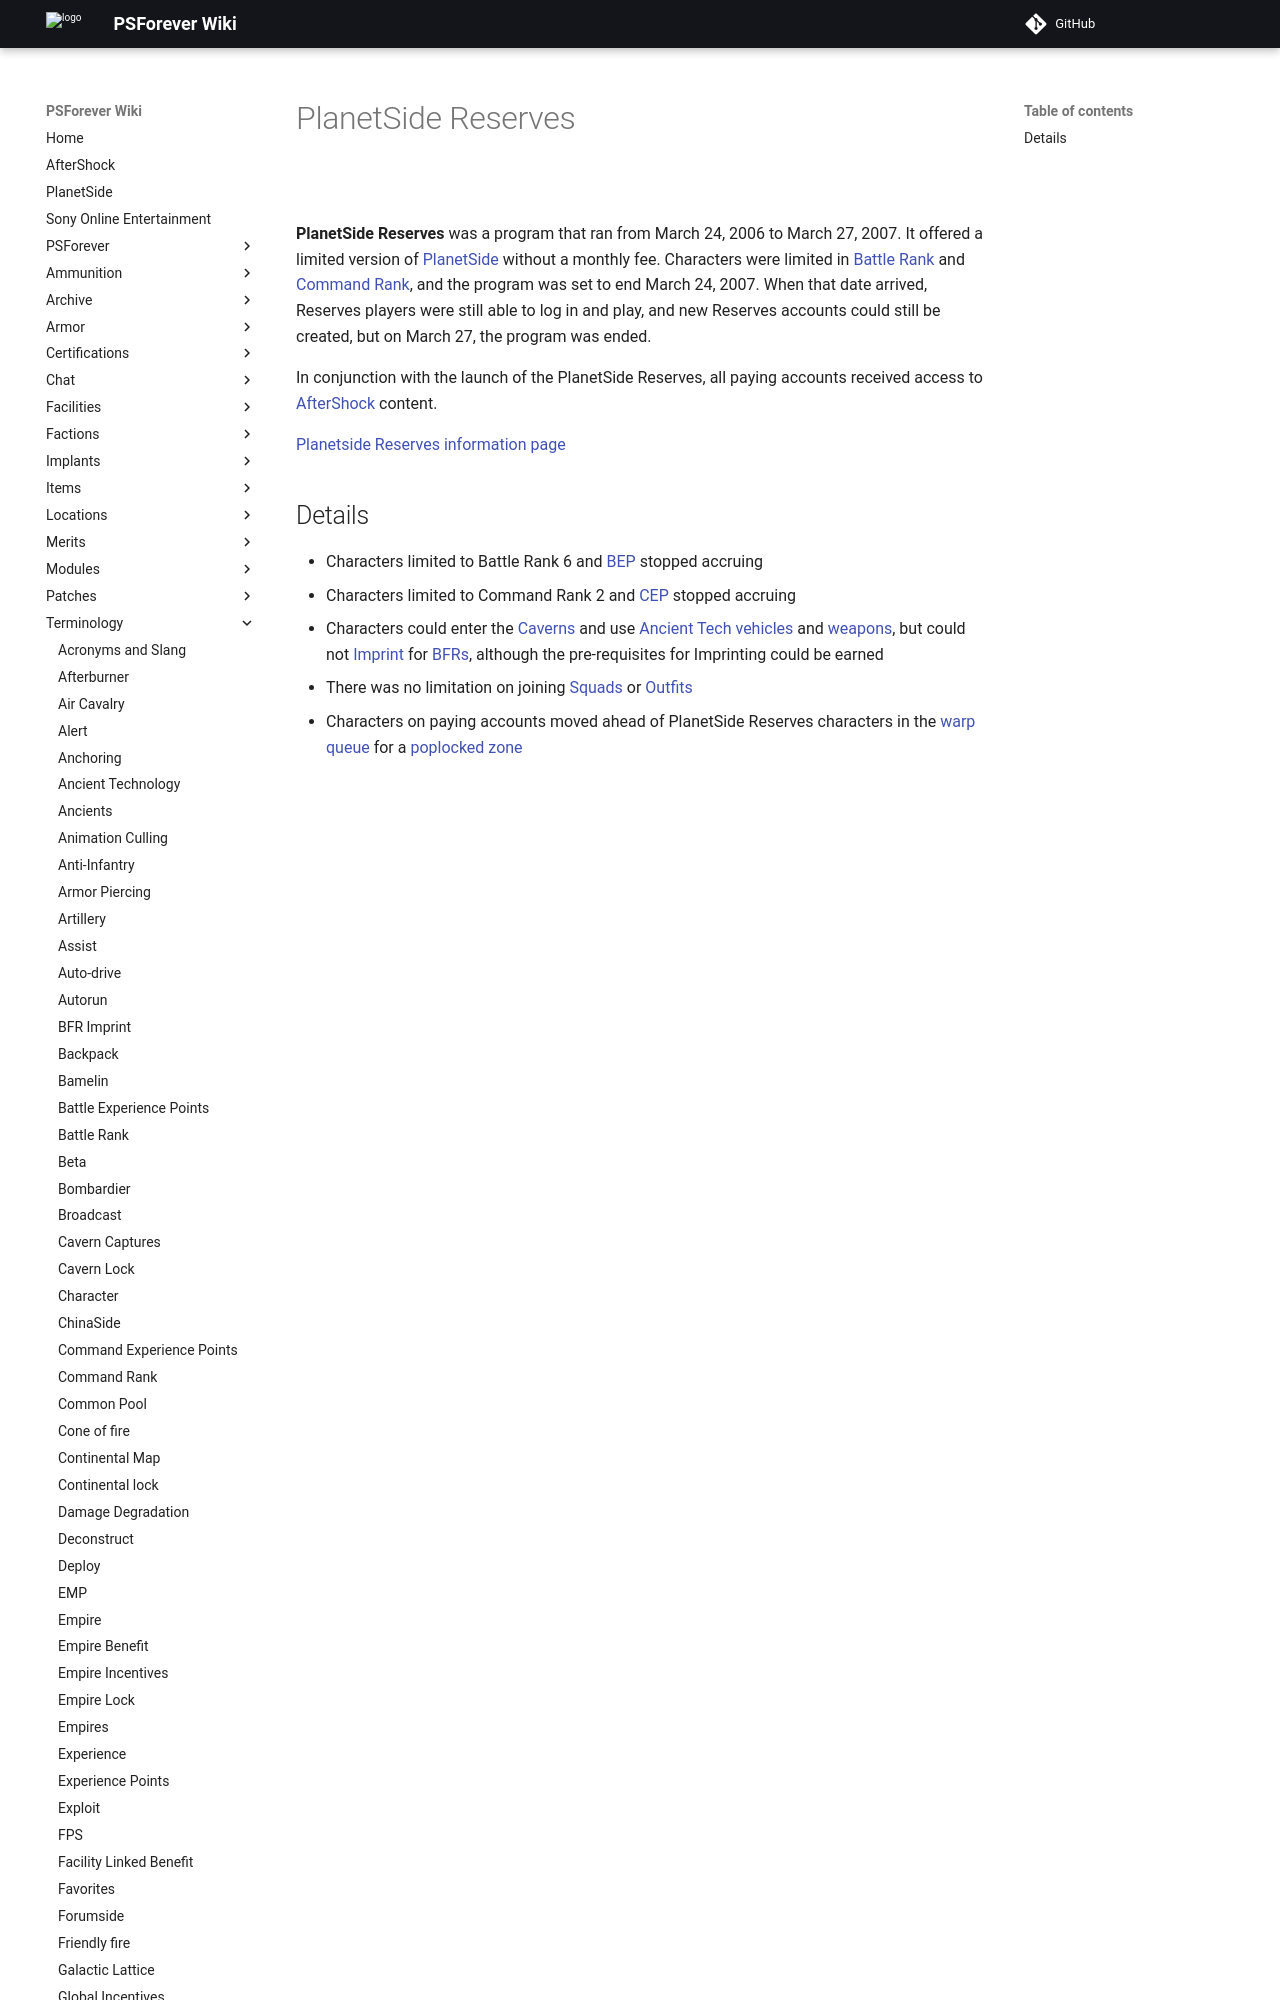

repository: psforever/wiki · page: terminology/PlanetSide_Reserves/index.html · generator: mkdocs

![Image:psreserves.gif](psreserves.gif "Image:psreserves.gif")

**PlanetSide Reserves** was a program that ran from March 24, 2006 to
March 27, 2007. It offered a limited version of
[PlanetSide](PlanetSide "wikilink") without a monthly fee. Characters
were limited in [Battle Rank](Battle_Rank "wikilink") and [Command
Rank](Command_Rank "wikilink"), and the program was set to end March 24,
2007. When that date arrived, Reserves players were still able to log in
and play, and new Reserves accounts could still be created, but on March
27, the program was ended.

In conjunction with the launch of the PlanetSide Reserves, all paying
accounts received access to [AfterShock](AfterShock "wikilink") content.
